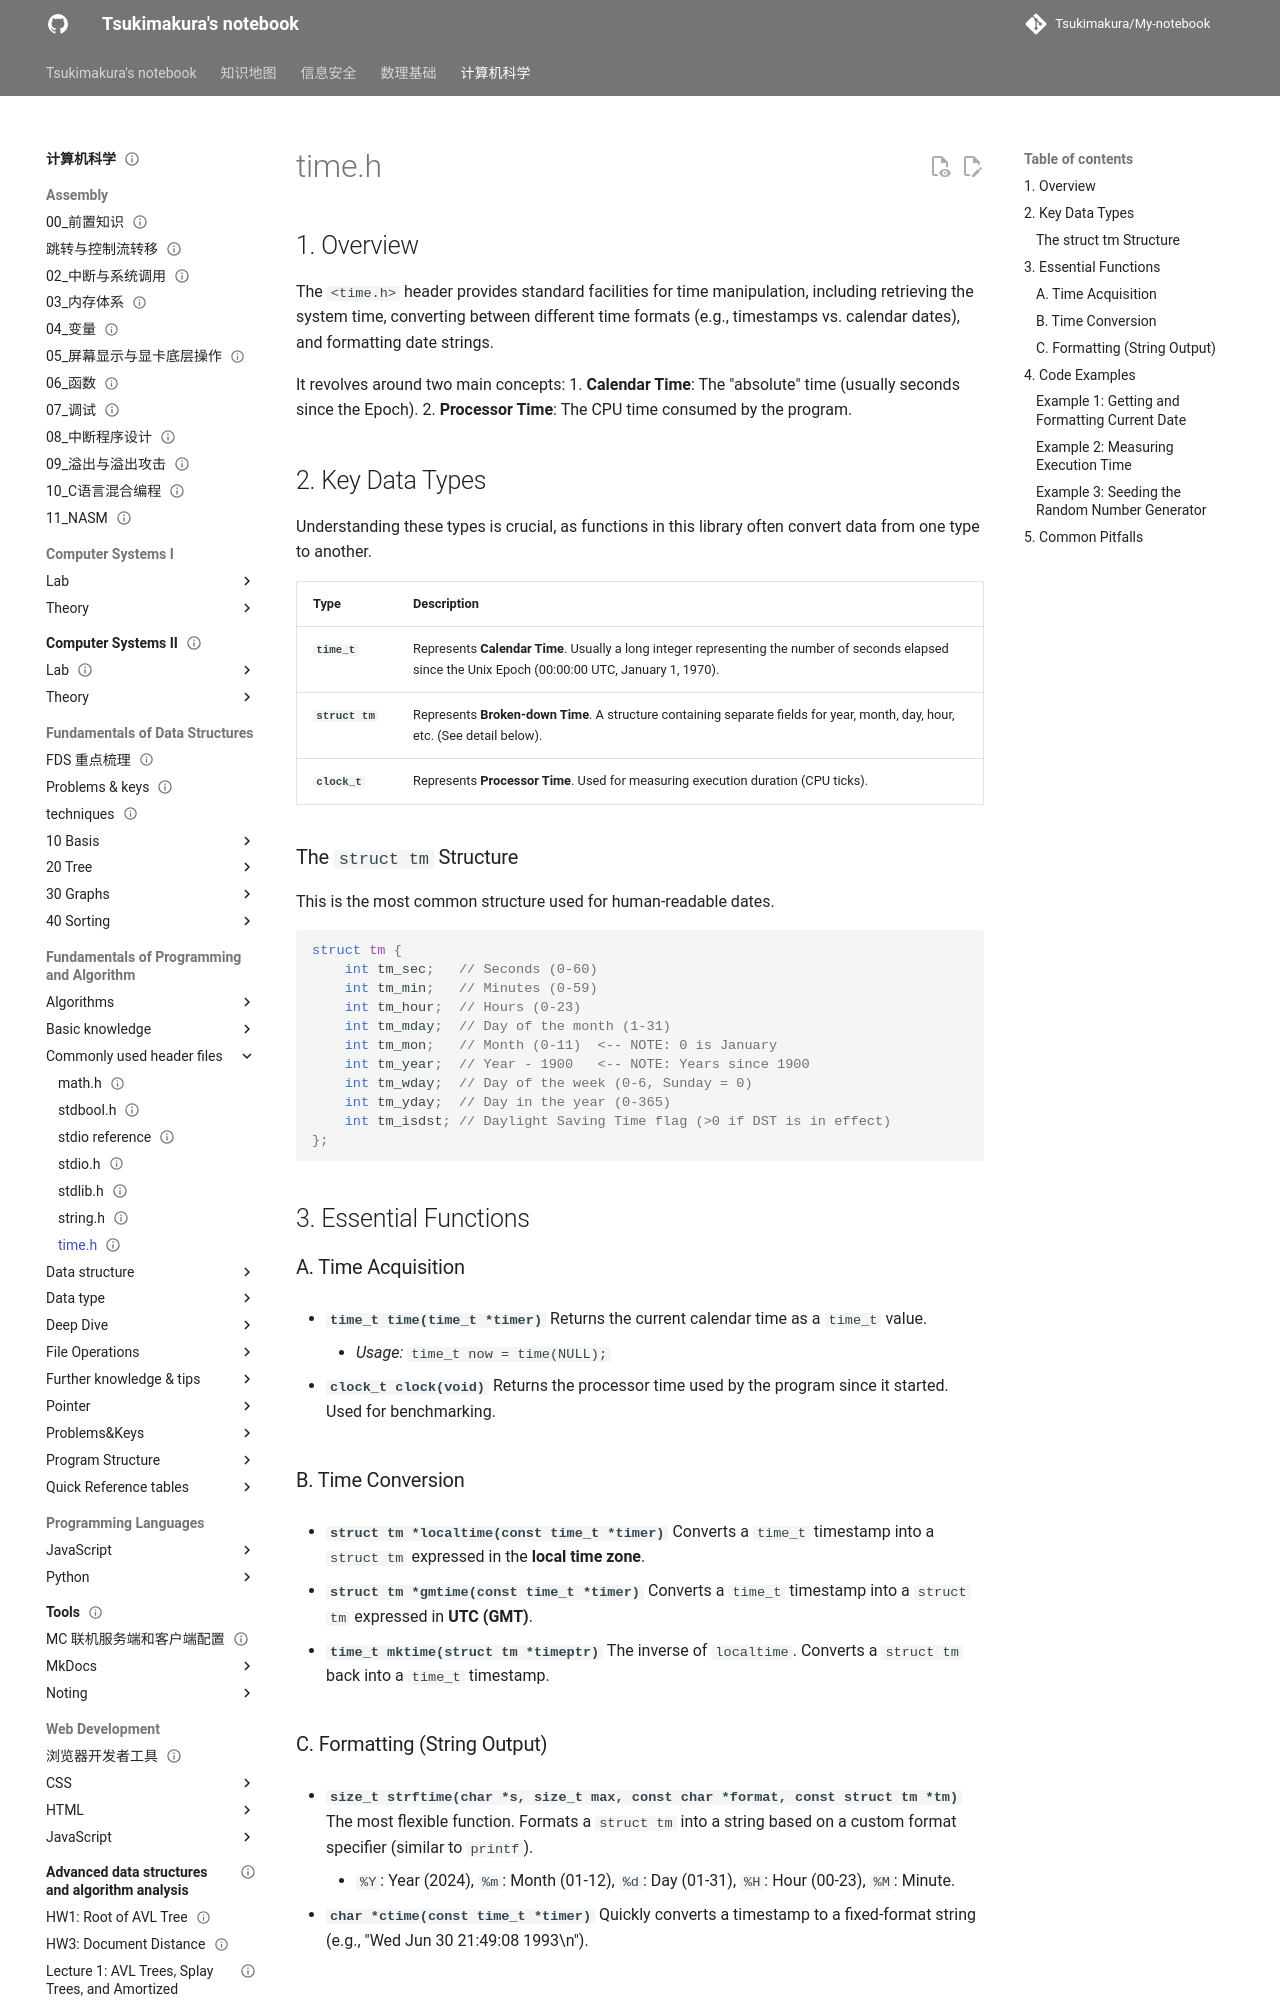

repository: Tsukimakura/My-notebook · page: 计算机科学/Fundamentals of Programming and Algorithm/Commonly used header files/time.h/index.html · generator: mkdocs

---
title: "time.h"
status: draft
tags: [cs]
created: null
updated: 2026-10-06
sources: []
---

# time.h

## 1. Overview

The `<time.h>` header provides standard facilities for time manipulation, including retrieving the system time, converting between different time formats (e.g., timestamps vs. calendar dates), and formatting date strings.

It revolves around two main concepts:
1. **Calendar Time**: The "absolute" time (usually seconds since the Epoch).
2. **Processor Time**: The CPU time consumed by the program.

## 2. Key Data Types

Understanding these types is crucial, as functions in this library often convert data from one type to another.

| Type | Description |
| :--- | :--- |
| **`time_t`** | Represents **Calendar Time**. Usually a long integer representing the number of seconds elapsed since the Unix Epoch (00:00:00 UTC, January 1, 1970). |
| **`struct tm`** | Represents **Broken-down Time**. A structure containing separate fields for year, month, day, hour, etc. (See detail below). |
| **`clock_t`** | Represents **Processor Time**. Used for measuring execution duration (CPU ticks). |

### The `struct tm` Structure

This is the most common structure used for human-readable dates.
```c
struct tm {
    int tm_sec;   // Seconds (0-60)
    int tm_min;   // Minutes (0-59)
    int tm_hour;  // Hours (0-23)
    int tm_mday;  // Day of the month (1-31)
    int tm_mon;   // Month (0-11)  <-- NOTE: 0 is January
    int tm_year;  // Year - 1900   <-- NOTE: Years since 1900
    int tm_wday;  // Day of the week (0-6, Sunday = 0)
    int tm_yday;  // Day in the year (0-365)
    int tm_isdst; // Daylight Saving Time flag (>0 if DST is in effect)
};
```

## 3. Essential Functions

### A. Time Acquisition

*   **`time_t time(time_t *timer)`**
    Returns the current calendar time as a `time_t` value.
    *   *Usage:* `time_t now = time(NULL);`

*   **`clock_t clock(void)`**
    Returns the processor time used by the program since it started. Used for benchmarking.

### B. Time Conversion

*   **`struct tm *localtime(const time_t *timer)`**
    Converts a `time_t` timestamp into a `struct tm` expressed in the **local time zone**.

*   **`struct tm *gmtime(const time_t *timer)`**
    Converts a `time_t` timestamp into a `struct tm` expressed in **UTC (GMT)**.

*   **`time_t mktime(struct tm *timeptr)`**
    The inverse of `localtime`. Converts a `struct tm` back into a `time_t` timestamp.
